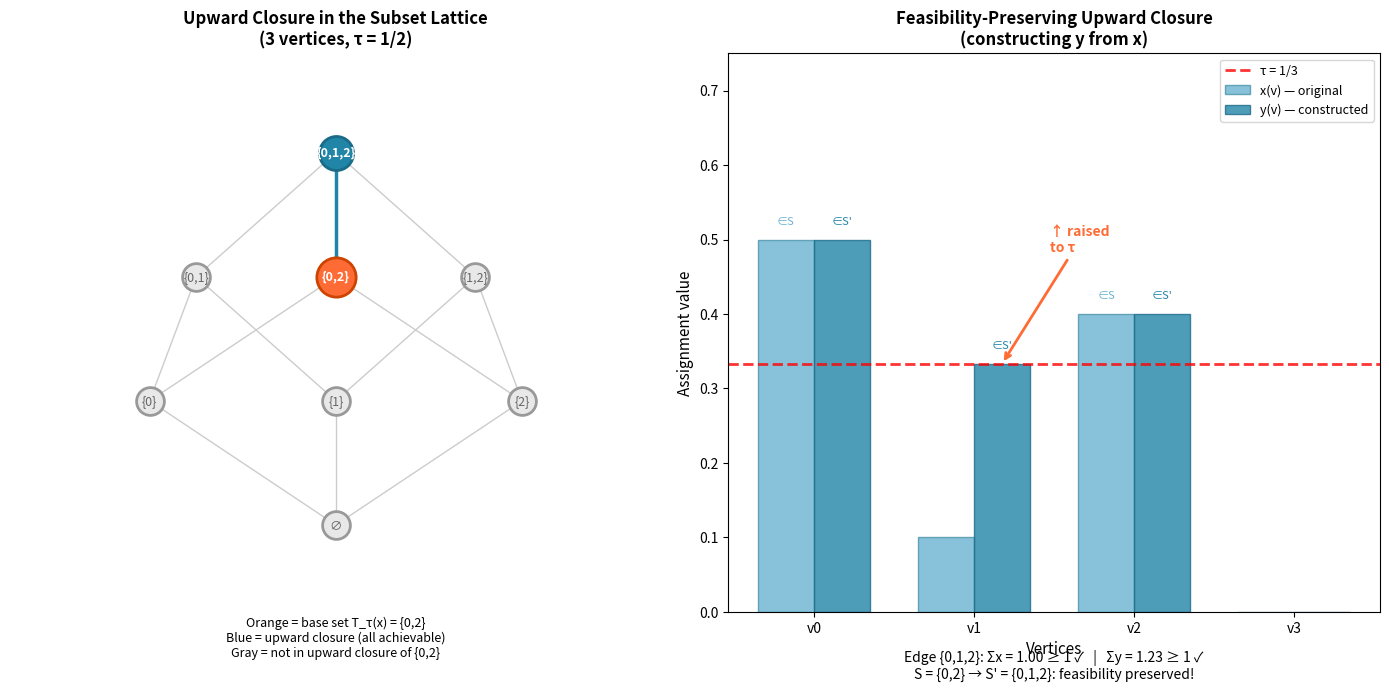

This chart was generated by the following Python code:
#!/usr/bin/env python3
"""
Visualization: Upward Closure of Threshold Family

This script visualizes the lattice structure of threshold sets,
showing how the threshold family is upward closed and how
feasibility is preserved under set inclusion.
"""

import numpy as np
import matplotlib.pyplot as plt
import matplotlib.patches as patches
from itertools import combinations

fig, axes = plt.subplots(1, 2, figsize=(14, 7))

# ──────────────────────────────────────────────────────────────────────────────
# Panel 1: Lattice of subsets with threshold-achievable sets highlighted
# ──────────────────────────────────────────────────────────────────────────────
ax = axes[0]
ax.set_title("Upward Closure in the Subset Lattice\n(3 vertices, τ = 1/2)", fontsize=12, fontweight='bold')

# For V = {0,1,2}, show the full power set lattice
# Highlight: if S is achievable, all supersets are achievable
all_subsets = [
    frozenset(),
    frozenset({0}), frozenset({1}), frozenset({2}),
    frozenset({0,1}), frozenset({0,2}), frozenset({1,2}),
    frozenset({0,1,2}),
]

# Positions in Hasse diagram
positions = {
    frozenset(): (3, 0),
    frozenset({0}): (1, 1), frozenset({1}): (3, 1), frozenset({2}): (5, 1),
    frozenset({0,1}): (1.5, 2), frozenset({0,2}): (3, 2), frozenset({1,2}): (4.5, 2),
    frozenset({0,1,2}): (3, 3),
}

# All subsets are achievable as threshold sets (trivially: use indicator)
# But mark a specific example: x = (0.6, 0.3, 0.7), τ = 0.5
# T = {0, 2}. Upward closure: {0,2}, {0,1,2}
base_set = frozenset({0, 2})
upward_closure = {s for s in all_subsets if base_set <= s}

# Draw edges (Hasse diagram)
hasse_edges = []
for s1 in all_subsets:
    for s2 in all_subsets:
        if len(s2) == len(s1) + 1 and s1 < s2:
            hasse_edges.append((s1, s2))

for s1, s2 in hasse_edges:
    p1, p2 = positions[s1], positions[s2]
    both_up = s1 in upward_closure and s2 in upward_closure
    color = '#2185a8' if both_up else '#cccccc'
    lw = 2.5 if both_up else 1
    ax.plot([p1[0], p2[0]], [p1[1], p2[1]], '-', color=color, linewidth=lw, zorder=1)

# Draw nodes
for s in all_subsets:
    p = positions[s]
    in_closure = s in upward_closure
    is_base = s == base_set
    if is_base:
        color = '#ff6b35'
        edgecolor = '#cc4400'
        size = 800
    elif in_closure:
        color = '#2185a8'
        edgecolor = '#1a6b87'
        size = 600
    else:
        color = '#e8e8e8'
        edgecolor = '#999999'
        size = 400

    ax.scatter(*p, s=size, c=color, edgecolors=edgecolor, linewidth=2, zorder=3)

    label = '{' + ','.join(str(v) for v in sorted(s)) + '}' if s else '∅'
    text_color = 'white' if in_closure else '#666666'
    ax.text(p[0], p[1], label, ha='center', va='center', fontsize=9,
            fontweight='bold' if in_closure else 'normal', color=text_color, zorder=4)

# Annotations
ax.text(0.5, -0.08,
        'Orange = base set T_τ(x) = {0,2}\nBlue = upward closure (all achievable)\n'
        'Gray = not in upward closure of {0,2}',
        transform=ax.transAxes, ha='center', fontsize=9, style='italic')

ax.set_xlim(-0.5, 6.5)
ax.set_ylim(-0.7, 3.8)
ax.axis('off')

# ──────────────────────────────────────────────────────────────────────────────
# Panel 2: Feasibility preservation under upward closure
# ──────────────────────────────────────────────────────────────────────────────
ax = axes[1]
ax.set_title("Feasibility-Preserving Upward Closure\n(constructing y from x)", fontsize=12, fontweight='bold')

# Show how to construct y from x when S ⊂ S'
# Example: V = {0,1,2,3}, edge = {0,1,2}, d = 3, τ = 1/3
# x = (0.5, 0.1, 0.4, 0.0) → T = {0, 2}
# S' = {0, 1, 2} ⊃ S = {0, 2}
# y = (0.5, 1/3, 0.4, 0.0) → T = {0, 1, 2}

vertices = [0, 1, 2, 3]
x_vals = [0.5, 0.1, 0.4, 0.0]
y_vals = [0.5, 1/3, 0.4, 0.0]
tau = 1/3

x_pos = np.arange(len(vertices))
width = 0.35

bars_x = ax.bar(x_pos - width/2, x_vals, width, label='x(v) — original',
                color='#6bb3d1', alpha=0.8, edgecolor='#4a93a8')
bars_y = ax.bar(x_pos + width/2, y_vals, width, label='y(v) — constructed',
                color='#2185a8', alpha=0.8, edgecolor='#1a6b87')

# Threshold line
ax.axhline(y=tau, color='red', linewidth=2, linestyle='--', label=f'τ = 1/3', alpha=0.8)

# Mark the raised coordinate
ax.annotate('↑ raised\nto τ', xy=(1 + width/2, y_vals[1]),
            xytext=(1 + width/2 + 0.3, y_vals[1] + 0.15),
            arrowprops=dict(arrowstyle='->', color='#ff6b35', lw=2),
            fontsize=10, color='#ff6b35', fontweight='bold')

# Mark threshold membership
for i in range(len(vertices)):
    if x_vals[i] >= tau:
        ax.text(i - width/2, x_vals[i] + 0.02, '∈S', ha='center', fontsize=8, color='#6bb3d1')
    if y_vals[i] >= tau:
        ax.text(i + width/2, y_vals[i] + 0.02, "∈S'", ha='center', fontsize=8, color='#2185a8')

ax.set_xlabel('Vertices', fontsize=11)
ax.set_ylabel('Assignment value', fontsize=11)
ax.set_xticks(x_pos)
ax.set_xticklabels([f'v{v}' for v in vertices])
ax.legend(fontsize=9, loc='upper right')
ax.set_ylim(0, 0.75)

# Edge feasibility check
edge = {0, 1, 2}
sum_x = sum(x_vals[v] for v in edge)
sum_y = sum(y_vals[v] for v in edge)
ax.text(0.5, -0.12,
        f'Edge {{0,1,2}}: Σx = {sum_x:.2f} ≥ 1 ✓   |   Σy = {sum_y:.2f} ≥ 1 ✓\n'
        f'S = {{0,2}} → S\' = {{0,1,2}}: feasibility preserved!',
        transform=ax.transAxes, ha='center', fontsize=10, style='italic')

plt.tight_layout()
plt.savefig('upward_closure_visualization.png', dpi=150, bbox_inches='tight')
print("Saved upward_closure_visualization.png")
